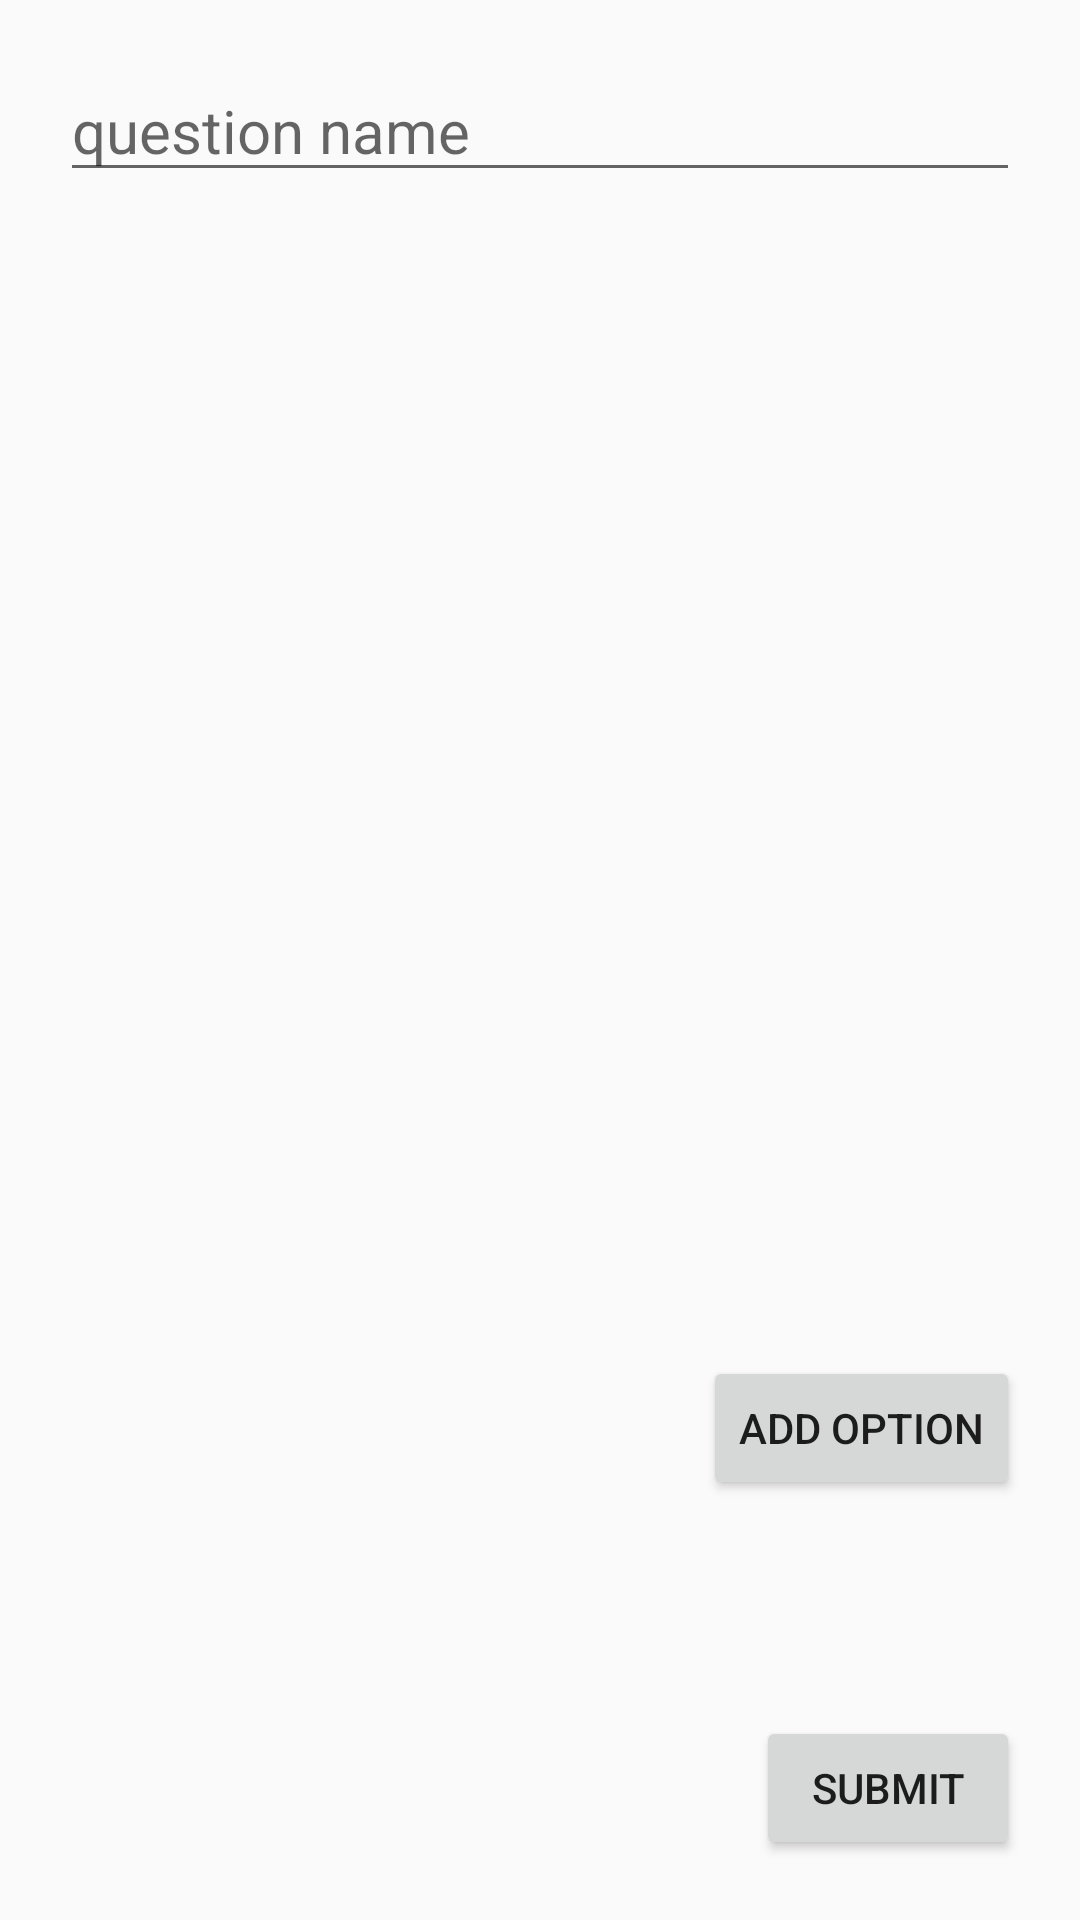

Layout XML and referenced resources for this Android screen:
<!-- AndroidManifest.xml: application theme AppTheme -->
<!-- res/layout/activity_create_question.xml -->
<?xml version="1.0" encoding="utf-8"?>
<androidx.constraintlayout.widget.ConstraintLayout
        xmlns:android="http://schemas.android.com/apk/res/android"
        xmlns:tools="http://schemas.android.com/tools"
        xmlns:app="http://schemas.android.com/apk/res-auto"
        android:layout_width="match_parent"
        android:layout_height="match_parent"
        style="@style/ActivitiesDefaultStyle"
        tools:context=".quizbattle.activities.CreateQuestionActivity">

    <EditText
            android:id="@+id/inAddQuestionNameInput"
            android:layout_width="match_parent"
            android:layout_height="wrap_content"
            app:layout_constraintTop_toTopOf="parent"
            app:layout_constraintLeft_toLeftOf="parent"
            app:layout_constraintRight_toRightOf="parent"
            android:textSize="20sp"
            android:hint="question name"
    />

    <LinearLayout
            android:id="@+id/inAddQuestionOptionsShowArea"
            android:layout_width="match_parent"
            android:layout_height="wrap_content"
            android:layout_marginTop="10dp"
            android:orientation="vertical"
            app:layout_constraintTop_toBottomOf="@id/inAddQuestionNameInput"
            app:layout_constraintLeft_toLeftOf="parent"
            app:layout_constraintRight_toRightOf="parent"
    >

    </LinearLayout>

    <Button
            android:id="@+id/createOptionBtn"
            android:layout_width="wrap_content"
            android:layout_height="wrap_content"
            android:text="Add option"
            app:layout_constraintRight_toRightOf="parent"
            app:layout_constraintBottom_toTopOf="@id/createQuestionBtn"
            android:layout_marginBottom="72dp"/>

    <Button
            android:id="@+id/createQuestionBtn"
            android:layout_width="wrap_content"
            android:layout_height="wrap_content"
            android:text="Submit"
            app:layout_constraintRight_toRightOf="parent"
            app:layout_constraintBottom_toBottomOf="parent"
    />


</androidx.constraintlayout.widget.ConstraintLayout>
<!-- resources referenced by this layout -->
<resources>
  <style name="ActivitiesDefaultStyle">
          <item name="android:padding">20dp</item>
      </style>
  <style name="AppTheme" parent="Theme.AppCompat.Light.NoActionBar">
          
          <item name="colorPrimary">@color/colorPrimary</item>
          <item name="colorPrimaryDark">@color/colorPrimaryDark</item>
          <item name="colorAccent">@color/colorAccent</item>
      </style>
  <color name="colorPrimary">#008577</color>
  <color name="colorPrimaryDark">#00574B</color>
  <color name="colorAccent">#D81B60</color>
</resources>
